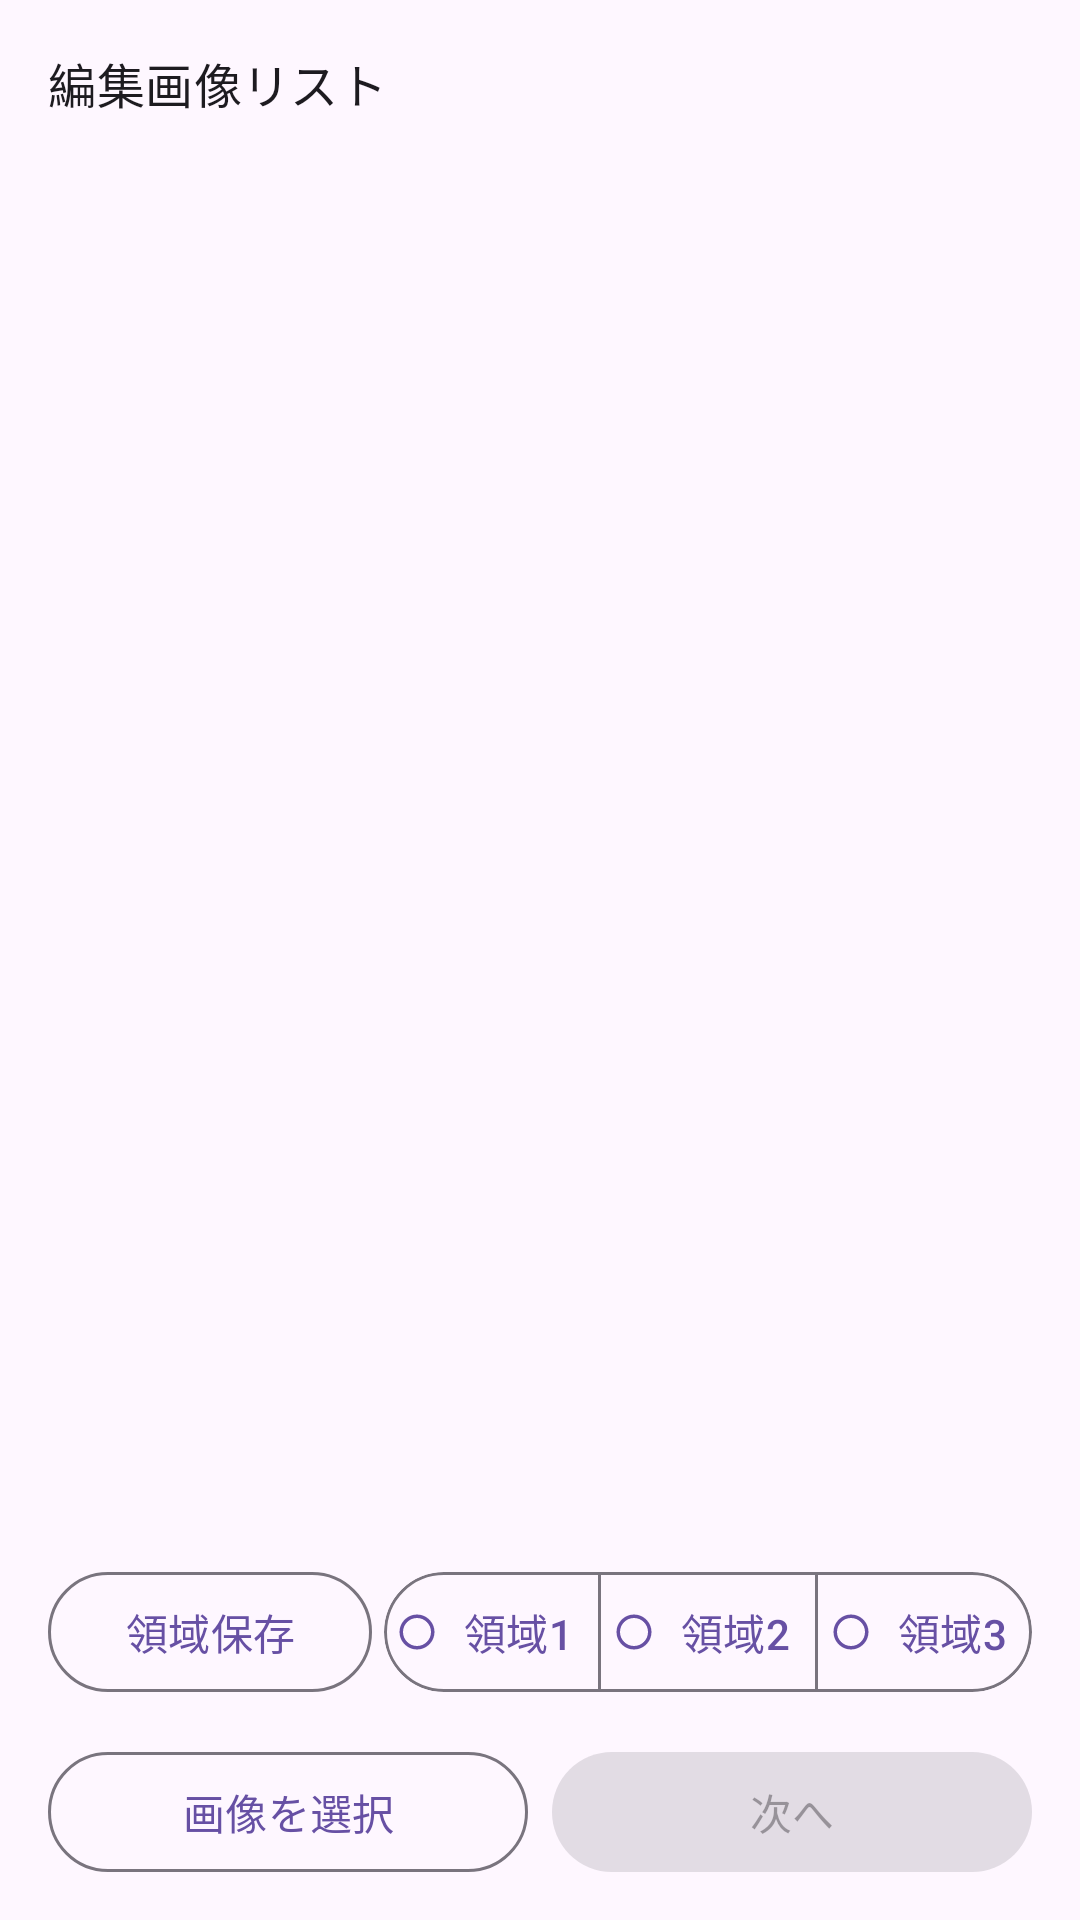

This screen was rendered from an Android layout file. Write that file and the resources it references.
<!-- AndroidManifest.xml: application theme Theme.ScreenshotShrinker -->
<!-- res/layout/activity_main.xml -->
<?xml version="1.0" encoding="utf-8"?>
<FrameLayout xmlns:android="http://schemas.android.com/apk/res/android"
    xmlns:app="http://schemas.android.com/apk/res-auto"
    xmlns:tools="http://schemas.android.com/tools"
    android:id="@+id/main"
    android:layout_width="match_parent"
    android:layout_height="match_parent"
    tools:context=".MainActivity">

    <LinearLayout
        android:layout_width="match_parent"
        android:layout_height="match_parent"
        android:orientation="vertical">

        <TextView
            android:layout_width="match_parent"
            android:layout_height="wrap_content"
            android:paddingHorizontal="16dp"
            android:paddingTop="16dp"
            android:paddingBottom="8dp"
            android:text="@string/label_editing_list"
            android:textAppearance="?attr/textAppearanceTitleMedium" />

        <FrameLayout
            android:layout_width="match_parent"
            android:layout_height="0dp"
            android:layout_weight="1">

            <ScrollView
                android:layout_width="match_parent"
                android:layout_height="match_parent"
                android:paddingHorizontal="16dp">

                <LinearLayout
                    android:id="@+id/imageList"
                    android:layout_width="match_parent"
                    android:layout_height="wrap_content"
                    android:orientation="vertical" />
            </ScrollView>

            <LinearLayout
                android:id="@+id/emptyState"
                android:layout_width="match_parent"
                android:layout_height="match_parent"
                android:gravity="center"
                android:orientation="vertical"
                android:visibility="gone">

                <TextView
                    android:layout_width="wrap_content"
                    android:layout_height="wrap_content"
                    android:text="@string/empty_list_primary"
                    android:textAppearance="?attr/textAppearanceTitleSmall" />

                <TextView
                    android:layout_width="wrap_content"
                    android:layout_height="wrap_content"
                    android:layout_marginTop="4dp"
                    android:text="@string/empty_list_secondary"
                    android:textAppearance="?attr/textAppearanceBodyMedium" />
            </LinearLayout>
        </FrameLayout>

        <LinearLayout
            android:layout_width="match_parent"
            android:layout_height="wrap_content"
            android:gravity="center_vertical"
            android:orientation="horizontal"
            android:paddingHorizontal="16dp"
            android:paddingTop="4dp"
            android:paddingBottom="4dp">

            <com.google.android.material.button.MaterialButton
                android:id="@+id/buttonSavePreset"
                style="?attr/materialButtonOutlinedStyle"
                android:layout_width="0dp"
                android:layout_height="40dp"
                android:layout_marginEnd="4dp"
                android:layout_weight="1"
                android:insetTop="0dp"
                android:insetBottom="0dp"
                android:insetLeft="0dp"
                android:insetRight="0dp"
                android:minHeight="0dp"
                android:paddingHorizontal="4dp"
                android:text="@string/action_save_preset" />

            <LinearLayout
                android:layout_width="0dp"
                android:layout_height="40dp"
                android:layout_weight="2"
                android:background="@drawable/bg_button_capsule"
                android:clipToOutline="true"
                android:orientation="horizontal">

                <com.google.android.material.button.MaterialButton
                    android:id="@+id/buttonSlot1"
                    style="@style/Widget.Material3.Button.TextButton"
                    android:layout_width="0dp"
                    android:layout_height="match_parent"
                    android:layout_weight="1"
                    android:insetTop="0dp"
                    android:insetBottom="0dp"
                    android:minHeight="0dp"
                    android:paddingHorizontal="4dp"
                    android:text="@string/action_slot_1"
                    app:icon="@drawable/ic_slot_empty"
                    app:iconPadding="4dp"
                    app:iconSize="14dp"
                    />

                <View
                    android:layout_width="1dp"
                    android:layout_height="match_parent"
                    android:background="?attr/colorOutline" />

                <com.google.android.material.button.MaterialButton
                    android:id="@+id/buttonSlot2"
                    style="@style/Widget.Material3.Button.TextButton"
                    android:layout_width="0dp"
                    android:layout_height="match_parent"
                    android:layout_weight="1"
                    android:insetTop="0dp"
                    android:insetBottom="0dp"
                    android:minHeight="0dp"
                    android:paddingHorizontal="4dp"
                    android:text="@string/action_slot_2"
                    app:icon="@drawable/ic_slot_empty"
                    app:iconPadding="4dp"
                    app:iconSize="14dp"
                    />

                <View
                    android:layout_width="1dp"
                    android:layout_height="match_parent"
                    android:background="?attr/colorOutline" />

                <com.google.android.material.button.MaterialButton
                    android:id="@+id/buttonSlot3"
                    style="@style/Widget.Material3.Button.TextButton"
                    android:layout_width="0dp"
                    android:layout_height="match_parent"
                    android:layout_weight="1"
                    android:insetTop="0dp"
                    android:insetBottom="0dp"
                    android:minHeight="0dp"
                    android:paddingHorizontal="4dp"
                    android:text="@string/action_slot_3"
                    app:icon="@drawable/ic_slot_empty"
                    app:iconPadding="4dp"
                    app:iconSize="14dp"
                    />
            </LinearLayout>
        </LinearLayout>

        <LinearLayout
            android:layout_width="match_parent"
            android:layout_height="wrap_content"
            android:orientation="horizontal"
            android:paddingHorizontal="16dp"
            android:paddingVertical="12dp">

            <com.google.android.material.button.MaterialButton
                android:id="@+id/buttonPickImage"
                style="?attr/materialButtonOutlinedStyle"
                android:layout_width="0dp"
                android:layout_height="wrap_content"
                android:layout_marginEnd="4dp"
                android:layout_weight="1"
                android:text="@string/action_pick_image" />

            <com.google.android.material.button.MaterialButton
                android:id="@+id/buttonNext"
                android:layout_width="0dp"
                android:layout_height="wrap_content"
                android:layout_marginStart="4dp"
                android:layout_weight="1"
                android:enabled="false"
                android:text="@string/action_next" />
        </LinearLayout>
    </LinearLayout>

    <TextView
        android:id="@+id/topToast"
        android:layout_width="wrap_content"
        android:layout_height="wrap_content"
        android:layout_gravity="top|center_horizontal"
        android:layout_marginTop="32dp"
        android:background="@drawable/bg_top_toast"
        android:paddingHorizontal="20dp"
        android:paddingVertical="10dp"
        android:textAppearance="?attr/textAppearanceBodyMedium"
        android:textColor="@android:color/white"
        android:visibility="gone" />

</FrameLayout>
<!-- resources referenced by this layout -->
<resources>
  <!-- drawable bg_button_capsule (drawable) -->
  <?xml version="1.0" encoding="utf-8"?>
  <shape xmlns:android="http://schemas.android.com/apk/res/android">
      <solid android:color="@android:color/transparent" />
      <corners android:radius="50dp" />
      <stroke
          android:width="1dp"
          android:color="?attr/colorOutline" />
  </shape>
  <!-- drawable ic_slot_empty (drawable) -->
  <vector xmlns:android="http://schemas.android.com/apk/res/android"
      android:width="24dp"
      android:height="24dp"
      android:tint="?attr/colorOnSurface"
      android:viewportWidth="24"
      android:viewportHeight="24">
      <path
          android:fillColor="@android:color/white"
          android:pathData="M12,2C6.48,2 2,6.48 2,12c0,5.52 4.48,10 10,10c5.52,0 10,-4.48 10,-10C22,6.48 17.52,2 12,2zm0,18c-4.41,0 -8,-3.59 -8,-8s3.59,-8 8,-8s8,3.59 8,8s-3.59,8 -8,8z" />
  </vector>
  <string name="action_next">次へ</string>
  <string name="action_pick_image">画像を選択</string>
  <string name="action_save_preset">領域保存</string>
  <string name="action_slot_1">領域1</string>
  <string name="action_slot_2">領域2</string>
  <string name="action_slot_3">領域3</string>
  <string name="empty_list_primary">画像が選択されていません</string>
  <string name="empty_list_secondary">「画像を選択」から追加してください</string>
  <string name="label_editing_list">編集画像リスト</string>
  <style name="Theme.ScreenshotShrinker" parent="Base.Theme.ScreenshotShrinker" />
  <style name="Base.Theme.ScreenshotShrinker" parent="Theme.Material3.DayNight.NoActionBar">
          
          
      </style>
</resources>
